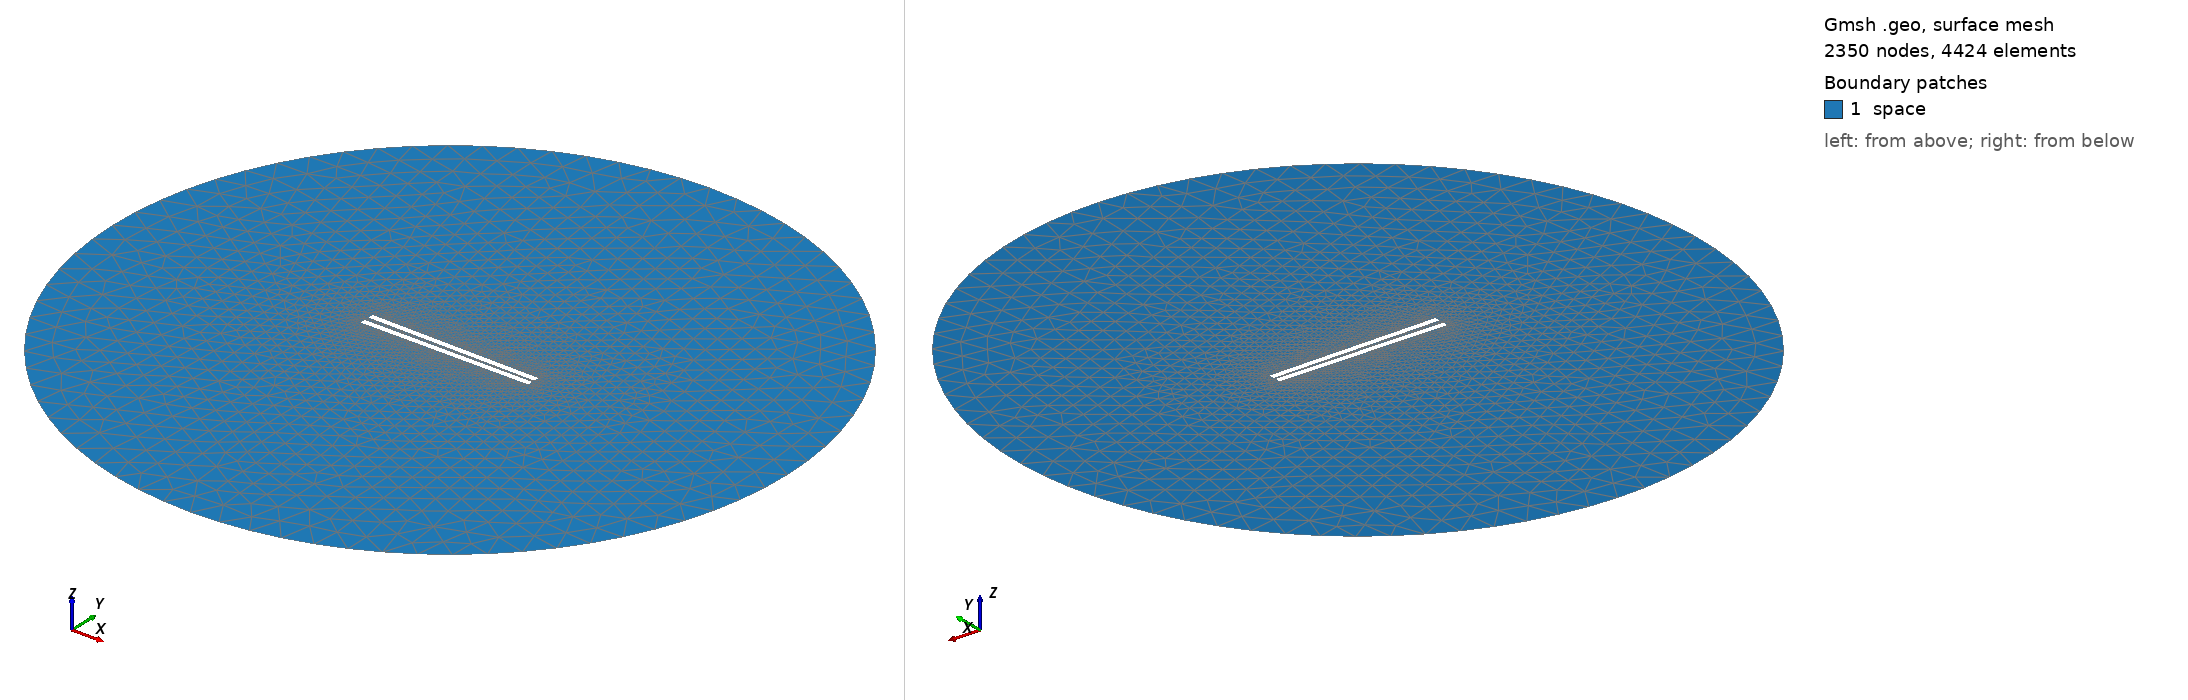

Gmsh geometry script, surface-meshed: 2350 nodes, 4424 surface elements. Boundary patches (legend numbers): 1 space. Left view from above one corner, right view from below the opposite corner. Legend entries are the model's physical surfaces. The drawing asked Gmsh for element sizes between 1% and 20% of the model's largest extent; the script's own settings can give other sizes.

=== 679.geo (drawn) ===
// Set the geometry kernel
SetFactory("OpenCASCADE");

//---------------------------------------
// Rectangles
//---------------------------------------

// Rectangle 1 (top)
Point(1) = {-49.56666666666667, 1.1388888888888888, 0, 1.0};
Point(2) = {49.56666666666667, 1.1388888888888888, 0, 1.0};
Point(3) = {49.56666666666667, 4.272222222222222, 0, 1.0};
Point(4) = {-49.56666666666667, 4.272222222222222, 0, 1.0};

Line(1) = {1, 2};
Line(2) = {2, 3};
Line(3) = {3, 4};
Line(4) = {4, 1};

Line Loop(1) = {1, 2, 3, 4};
Plane Surface(1) = {1};

Rotate { {0, 0, 1}, {0,  1.1388888888888888,  0}, -0.014 } {
  Surface{1};
}

// Rectangle 2 (bottom)
Point(5) = {-49.56666666666667, -1.1388888888888888, 0, 1.0};
Point(6) = {49.56666666666667, -1.1388888888888888, 0, 1.0};
Point(7) = {49.56666666666667, -4.272222222222222, 0, 1.0};
Point(8) = {-49.56666666666667, -4.272222222222222, 0, 1.0};

Line(5) = {5, 6};
Line(6) = {6, 7};
Line(7) = {7, 8};
Line(8) = {8, 5};

Line Loop(2) = {5, 6, 7, 8};
Plane Surface(2) = {2}; 


//---------------------------------------
// Circle
//---------------------------------------

// Define points
Point(9) = {0, 0, 0};        // Center
Point(10) = {200, 0, 0};     // Start point
Point(11) = {0, 200, 0};     // 90 degrees
Point(12) = {-200, 0, 0};    // 180 degrees
Point(13) = {0, -200, 0};    // 270 degrees

// Define circle arcs (each needs start, center, end)
Circle(9) = {10, 9, 11};
Circle(10) = {11, 9, 12};
Circle(11) = {12, 9, 13};
Circle(12) = {13, 9, 10};

// Define curve loop and surface if needed
Curve Loop(3) = {9, 10, 11, 12};
Surface(3) = {3};

// Subtract Rectangles from Circle
BooleanDifference{ Surface{3}; Delete; }{ Surface{1}; Surface{2}; Delete; }

//---------------------------------------
// Transfinite Lines and Surface
//---------------------------------------
Transfinite Line {1, 3} = 50 Using Progression 1;
Transfinite Line {2, 4} = 2 Using Progression 1;
Transfinite Line {5, 7} = 50 Using Progression 1;
Transfinite Line {6, 8} = 2 Using Progression 1;
Transfinite Line {9, 10, 11, 12} = 20 Using Progression 1;

//---------------------------------------
// Define Physical Groups
//---------------------------------------                

//--- Physical Curves
// Physical groups for boundaries
Physical Line("force_segment", 10) = {1};
Physical Line("upper_plate", 11) = {2, 3, 4};
Physical Line("lower_plate", 12) = {5, 6, 7, 8};
Physical Line("boundary", 20) = {9, 10, 11, 12};

//--- Physical Surfaces
Physical Surface("space", 30) = {3};

//---------------------------------------
// 6. Generate the Mesh
//---------------------------------------
Mesh 2;  // 2D mesh generation
